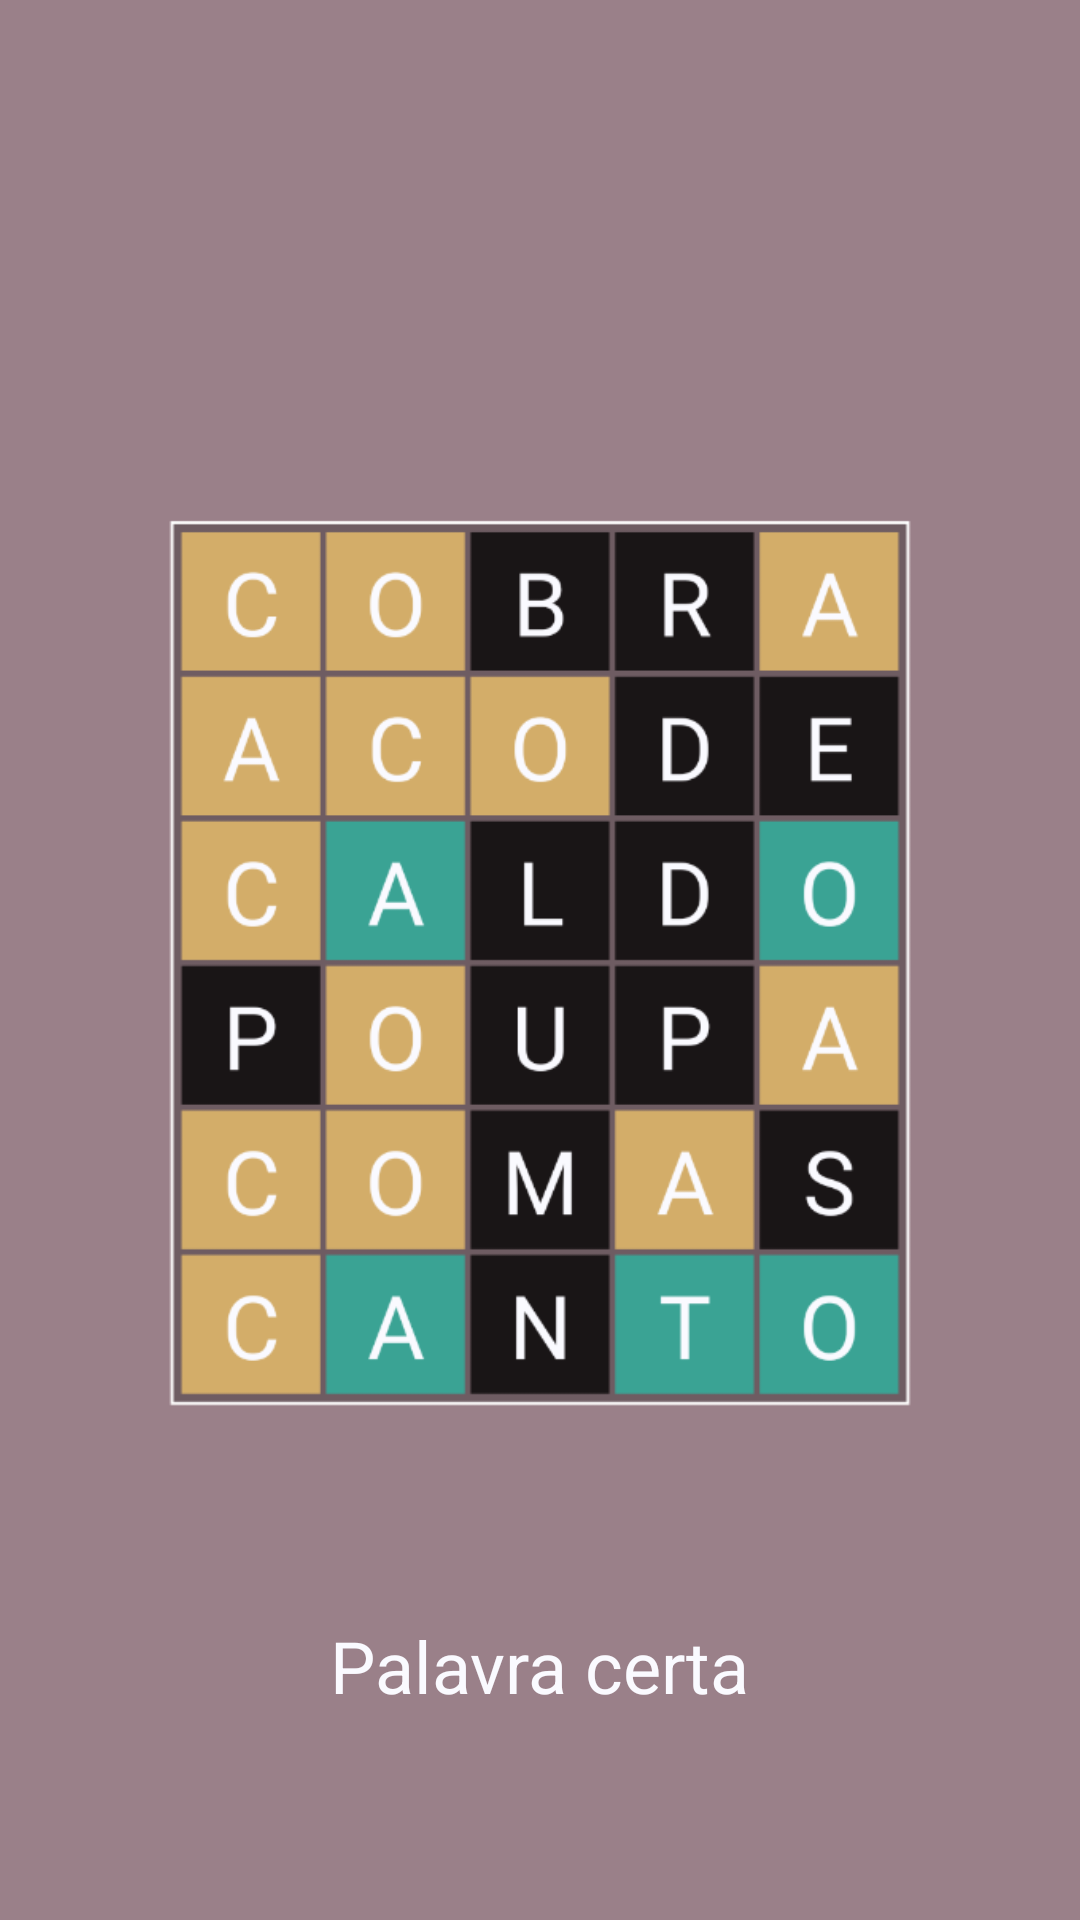

Layout XML and referenced resources for this Android screen:
<!-- AndroidManifest.xml: application theme Theme.WordGuess -->
<!-- res/layout/splash_fragment.xml -->
<?xml version="1.0" encoding="utf-8"?>
<androidx.constraintlayout.widget.ConstraintLayout xmlns:android="http://schemas.android.com/apk/res/android"
    xmlns:app="http://schemas.android.com/apk/res-auto"
    xmlns:tools="http://schemas.android.com/tools"
    android:layout_width="match_parent"
    android:layout_height="match_parent"
    android:background="@color/primary_2"
    tools:context=".ui.splash.SplashFragment">

    <ImageView
        android:id="@+id/imageView"
        android:layout_width="300dp"
        android:layout_height="300dp"
        android:src="@drawable/wordle"
        app:layout_constraintBottom_toBottomOf="parent"
        app:layout_constraintEnd_toEndOf="parent"
        app:layout_constraintStart_toStartOf="parent"
        app:layout_constraintTop_toTopOf="parent"
        android:contentDescription="@string/wordguess_logo" />

    <TextView
        android:id="@+id/txv_app_name"
        android:layout_width="wrap_content"
        android:layout_height="wrap_content"
        android:text="@string/app_name"
        android:textColor="@color/letter_color"
        android:textSize="24sp"
        app:layout_constraintBottom_toBottomOf="parent"
        app:layout_constraintEnd_toEndOf="parent"
        app:layout_constraintStart_toStartOf="parent"
        app:layout_constraintTop_toBottomOf="@+id/imageView" />

    <TextView
        android:id="@+id/txv_version"
        android:layout_marginTop="8dp"
        android:layout_width="wrap_content"
        android:layout_height="wrap_content"
        android:textColor="@color/letter_color"
        android:textSize="14sp"
        app:layout_constraintEnd_toEndOf="parent"
        app:layout_constraintStart_toStartOf="parent"
        app:layout_constraintTop_toBottomOf="@+id/txv_app_name" />

</androidx.constraintlayout.widget.ConstraintLayout>
<!-- resources referenced by this layout -->
<resources>
  <color name="letter_color">#fafaff</color>
  <color name="primary_2">#9A8089</color>
  <!-- drawable wordle: png bitmap (drawable-v24, 52801 bytes) -->
  <string name="app_name" translatable="true">Palavra certa</string>
  <string name="wordguess_logo" translatable="false">Logo do jogo palavra certa</string>
  <style name="Theme.WordGuess" parent="Theme.MaterialComponents.DayNight.NoActionBar">
          
          <item name="colorPrimary">@color/primary_1</item>
          <item name="colorPrimaryVariant">@color/primary_3</item>
          <item name="colorOnPrimary">@color/white</item>
          
          <item name="colorSecondary">@color/white</item>
          <item name="colorSecondaryVariant">@color/teal_700</item>
          <item name="colorOnSecondary">@color/black</item>
          
          <item name="android:statusBarColor" tools:targetApi="l">?attr/colorPrimaryVariant</item>
          
      </style>
  <color name="primary_1">#6e5c62</color>
  <color name="primary_3">#6e5c62</color>
  <color name="white">#FFFFFFFF</color>
  <color name="teal_700">#FF018786</color>
  <color name="black">#FF000000</color>
</resources>
